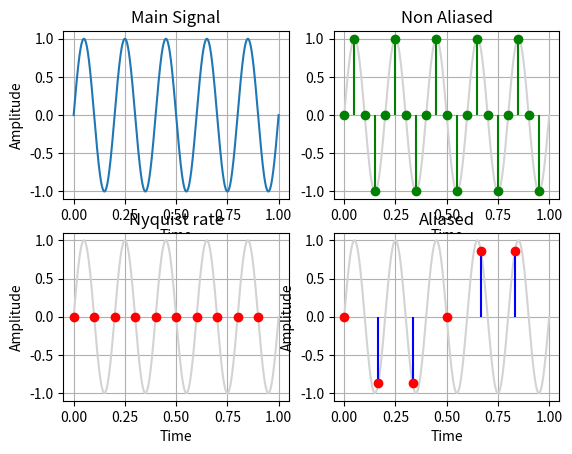

Write Python code to recreate this figure.
import numpy as np
import matplotlib.pyplot as plt
t_cont = np.linspace(0,1,1000)
fs = 5
y_cont = np.sin(2*np.pi*fs*t_cont)

# f1=20 HZ (not aliasing)
f1 = 20
t1 = np.linspace(0,1,f1,endpoint=False)
y1 = np.sin(2*np.pi*fs*t1)

# f2 = 10 Hz Nyquist signal
f2 = 10
t2 = np.linspace(0,1,f2,endpoint=False)
y2 = np.sin(2*np.pi*fs*t2)

#f3 = 6 Hz Aliasing Signal
f3 = 6
t3 = np.linspace(0,1,f3, endpoint=False)
y3 = np.sin(2*np.pi*fs*t3)

plt.subplot(2,2,1)
plt.plot(t_cont,y_cont)
plt.xlabel("Time")
plt.ylabel("Amplitude")
plt.title("Main Signal")
plt.grid(True)


plt.subplot(2,2,2)
plt.plot(t_cont, y_cont, color='lightgray', label='Original')
plt.stem(t1, y1, basefmt=" ", linefmt="g", markerfmt="go")
plt.xlabel("Time")
plt.title("Non Aliased")
plt.grid(True)


plt.subplot(2,2,3)
plt.plot(t_cont,y_cont, label="original", color="lightgray")
plt.xlabel("Time")
plt.ylabel("Amplitude")
plt.title("Nyquist rate")
plt.stem(t2,y2,basefmt=" ",linefmt="r", markerfmt="ro")
plt.grid(True)


plt.subplot(2,2,4)
plt.plot(t_cont,y_cont, label="original", color="lightgray")
plt.xlabel("Time")
plt.ylabel("Amplitude")
plt.title("Aliased")
plt.stem(t3,y3,basefmt=" ",linefmt="b", markerfmt="ro")
plt.grid(True)
plt.show()